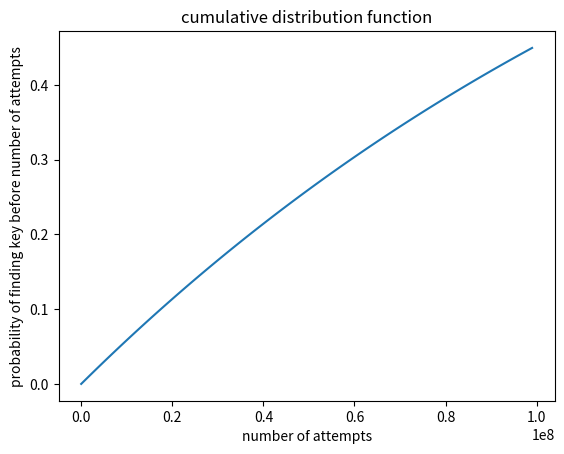

Reproduce this figure in Python.
"""
    geometric distribution
"""

import math
import numpy as np
import matplotlib.pyplot as plt

total_nb_keys = math.factorial(26)
stopping_keys = math.factorial(20)

p = stopping_keys/total_nb_keys
print(p)
q = 1-p


def cumulative_distribution_function(k):
    return 1-pow(q, k)


nb_steps = 100
nmax = 1e8
step = nmax/nb_steps
x_step = np.arange(1, nmax, step)
y_values = cumulative_distribution_function(x_step)

plt.plot(x_step, y_values)
plt.title("cumulative distribution function")
plt.ylabel("probability of finding key before number of attempts")
plt.xlabel("number of attempts")
plt.savefig("cumulative distribution function.pdf")
